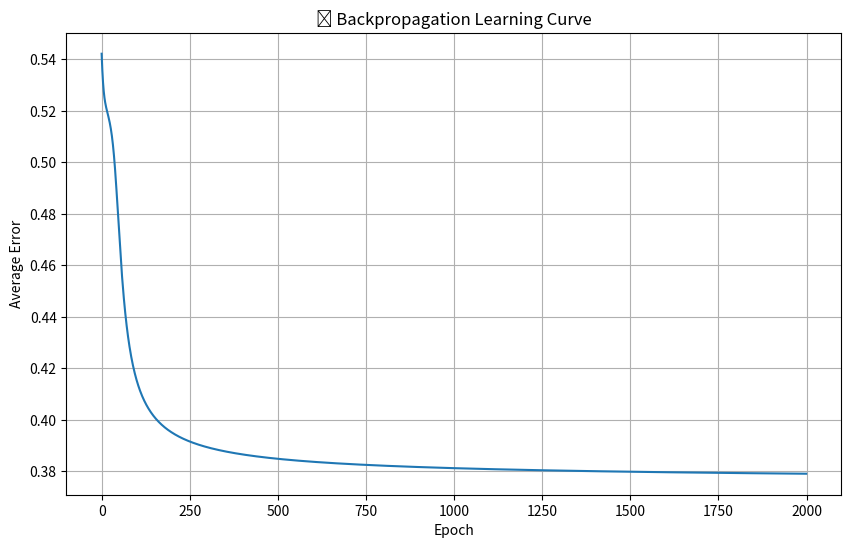

Reproduce this figure in Python.
"""
🧠 BACKPROPAGATION NETWORK IMPLEMENTATION
=========================================

THE NETWORK STRUCTURE:
======================

        INPUT LAYER    HIDDEN LAYER    OUTPUT LAYER
        -----------    ------------    ------------
            
            x1 ---------> h1 ----------> y
            |  \         /  \          /
            |   \       /    \        /
            |    \     /      \      /
            |     \   /        \    /
            |      \ /          \  /
            |       X            \/
            |      / \          /\
            |     /   \        /  \
            |    /     \      /    \
            |   /       \    /      \
            |  /         \  /        \
            x2 ---------> h2 ----------> y
            
        [2 inputs]    [2 hidden]     [1 output]
"""

import numpy as np
import matplotlib.pyplot as plt


class BackpropagationNetwork:
    """
    A simple neural network implementing backpropagation algorithm
    """

    def __init__(self, learning_rate=0.1):
        """Initialize the network with random weights"""
        self.learning_rate = learning_rate

        # Initialize weights randomly (small values)
        # Input to Hidden weights (2x2 matrix)
        self.w_input_hidden = np.random.uniform(-0.5, 0.5, (2, 2))
        # Hidden to Output weights (2x1 matrix)
        self.w_hidden_output = np.random.uniform(-0.5, 0.5, (2, 1))

        print("🚀 Network initialized with random weights!")
        print(f"Input->Hidden weights:\n{self.w_input_hidden}")
        print(f"Hidden->Output weights:\n{self.w_hidden_output}")

    def sigmoid(self, x):
        """Activation function"""
        return 1 / (1 + np.exp(-np.clip(x, -500, 500)))  # Clip to prevent overflow

    def sigmoid_derivative(self, x):
        """Derivative of sigmoid function"""
        return x * (1 - x)

    def forward_pass(self, inputs):
        """
        FORWARD PASS (→ direction):
        ===========================
        Step 1: Calculate hidden layer
        Step 2: Calculate output
        """
        # Convert inputs to numpy array
        inputs = np.array(inputs).reshape(-1, 1)

        # Step 1: Input to Hidden
        hidden_input = np.dot(self.w_input_hidden.T, inputs)
        hidden_output = self.sigmoid(hidden_input)

        # Step 2: Hidden to Output
        output_input = np.dot(self.w_hidden_output.T, hidden_output)
        final_output = self.sigmoid(output_input)

        return inputs, hidden_output, final_output

    def backward_pass(self, inputs, hidden_output, final_output, target):
        """
        BACKWARD PASS (← direction):
        ============================
        Step 1: Calculate output error
        Step 2: Calculate hidden layer errors
        Step 3: Update ALL weights
        """
        target = np.array([[target]])

        # Step 1: Output layer error
        output_error = target - final_output
        output_delta = output_error * self.sigmoid_derivative(final_output)

        # Step 2: Hidden layer errors (blame flows backward!)
        hidden_error = np.dot(self.w_hidden_output, output_delta)
        hidden_delta = hidden_error * self.sigmoid_derivative(hidden_output)

        # Step 3: Update weights using gradient descent
        # Update Hidden to Output weights (2x1 matrix)
        self.w_hidden_output += self.learning_rate * hidden_output * output_delta[0, 0]

        # Update Input to Hidden weights (2x2 matrix)
        self.w_input_hidden += self.learning_rate * np.outer(
            inputs.flatten(), hidden_delta.flatten()
        )

        return float(output_error[0, 0])

    def train(self, training_data, epochs=1000):
        """Train the network on given data"""
        errors = []

        print(f"\n🎯 Training for {epochs} epochs...")

        for epoch in range(epochs):
            total_error = 0

            for inputs, target in training_data:
                # Forward pass
                input_layer, hidden_layer, output_layer = self.forward_pass(inputs)

                # Backward pass
                error = self.backward_pass(
                    input_layer, hidden_layer, output_layer, target
                )
                total_error += abs(error)

            avg_error = total_error / len(training_data)
            errors.append(avg_error)

            if epoch % 100 == 0:
                print(f"Epoch {epoch}: Average Error = {avg_error:.4f}")

        return errors

    def predict(self, inputs):
        """Make a prediction"""
        _, _, output = self.forward_pass(inputs)
        return float(output[0, 0])

    def test_xor(self):
        """Test the network on XOR problem"""
        print("\n🧪 Testing XOR Logic:")
        print("=" * 30)

        test_cases = [
            [0, 0],  # Should output ~0
            [0, 1],  # Should output ~1
            [1, 0],  # Should output ~1
            [1, 1],  # Should output ~0
        ]

        for inputs in test_cases:
            prediction = self.predict(inputs)
            expected = inputs[0] ^ inputs[1]  # XOR logic
            print(f"Input: {inputs} → Output: {prediction:.3f} (Expected: {expected})")


def demonstrate_backpropagation():
    """
    XOR EXAMPLE WITH NUMBERS:
    =========================
    The classic test that proves multilayer networks work!
    """

    # Create network
    network = BackpropagationNetwork(learning_rate=5.0)

    # XOR training data: [input1, input2] → target
    xor_data = [([0, 0], 0), ([0, 1], 1), ([1, 0], 1), ([1, 1], 0)]

    print("\n📚 XOR Training Data:")
    for inputs, target in xor_data:
        print(f"  {inputs} → {target}")

    # Test before training
    print("\n🔴 BEFORE TRAINING:")
    network.test_xor()

    # Train the network
    errors = network.train(xor_data, epochs=2000)

    # Test after training
    print("\n🟢 AFTER TRAINING:")
    network.test_xor()

    # Plot learning curve
    plt.figure(figsize=(10, 6))
    plt.plot(errors)
    plt.title("🧠 Backpropagation Learning Curve")
    plt.xlabel("Epoch")
    plt.ylabel("Average Error")
    plt.grid(True)
    plt.show()

    print("\n✨ THE MAGIC HAPPENED!")
    print("🎯 BLAME DISTRIBUTION: Strong connections got MORE blame")
    print("🔄 AUTOMATIC LEARNING: Network figured out what helps/hurts")
    print("🚀 SCALES TO ANY SIZE: Same pattern works for huge networks")


def show_weight_evolution():
    """Show how weights change during training"""
    network = BackpropagationNetwork(learning_rate=5.0)

    xor_data = [([0, 0], 0), ([0, 1], 1), ([1, 0], 1), ([1, 1], 0)]

    print("\n📊 WEIGHT EVOLUTION:")
    print("=" * 40)

    # Show initial weights
    print("Initial weights:")
    print(f"  Input→Hidden: \n{network.w_input_hidden}")
    print(f"  Hidden→Output: \n{network.w_hidden_output}")

    # Train and show weights at intervals
    for epoch in [0, 500, 1000, 1500, 2000]:
        if epoch > 0:
            network.train(xor_data, epochs=500)

        print(f"\nAfter {epoch} epochs:")
        print(f"  Input→Hidden: \n{network.w_input_hidden}")
        print(f"  Hidden→Output: \n{network.w_hidden_output}")


if __name__ == "__main__":
    print("🧠 BACKPROPAGATION NETWORK DEMONSTRATION")
    print("=" * 50)

    # Run the main demonstration
    demonstrate_backpropagation()

    # Show weight evolution
    show_weight_evolution()

    print("\n🎉 NETWORK LEARNED TO SOLVE XOR!")
    print("Multiple perceptrons working as a TEAM!")
    print("Each one learned its specialized role!")
    print("Together they solved the pattern! ✨")
